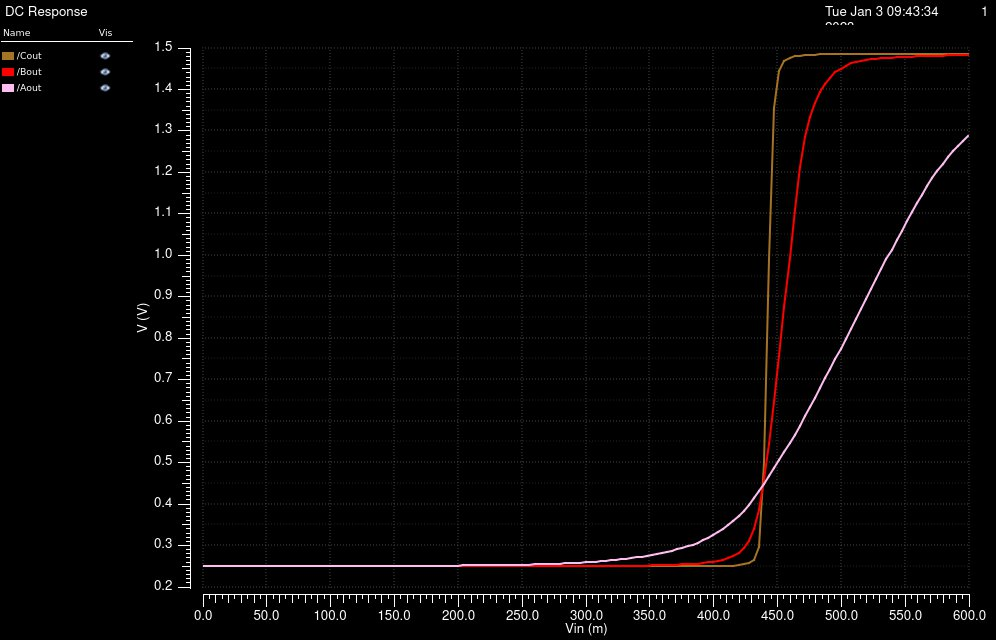

The file beside this chart, header and first rows:
/Cout X, /Cout Y, /Bout X, /Bout Y, /Aout X, /Aout Y
0, 0.2497, 0, 0.2498, 0, 0.2512
0.004, 0.2497, 0.004, 0.2498, 0.004, 0.2512
0.008, 0.2497, 0.008, 0.2498, 0.008, 0.2512
0.012, 0.2497, 0.012, 0.2498, 0.012, 0.2512
0.016, 0.2497, 0.016, 0.2498, 0.016, 0.2512
0.02, 0.2497, 0.02, 0.2498, 0.02, 0.2512
0.024, 0.2497, 0.024, 0.2498, 0.024, 0.2512
0.028, 0.2497, 0.028, 0.2498, 0.028, 0.2512
0.032, 0.2497, 0.032, 0.2498, 0.032, 0.2512
0.036, 0.2497, 0.036, 0.2498, 0.036, 0.2512
0.04, 0.2497, 0.04, 0.2498, 0.04, 0.2512
0.044, 0.2497, 0.044, 0.2498, 0.044, 0.2512
0.048, 0.2497, 0.048, 0.2498, 0.048, 0.2512
0.052, 0.2497, 0.052, 0.2498, 0.052, 0.2512
0.056, 0.2497, 0.056, 0.2498, 0.056, 0.2512
0.06, 0.2497, 0.06, 0.2498, 0.06, 0.2512
0.064, 0.2497, 0.064, 0.2498, 0.064, 0.2512
0.068, 0.2497, 0.068, 0.2498, 0.068, 0.2512
0.072, 0.2497, 0.072, 0.2498, 0.072, 0.2512
0.076, 0.2497, 0.076, 0.2498, 0.076, 0.2512
0.08, 0.2497, 0.08, 0.2498, 0.08, 0.2512
0.084, 0.2497, 0.084, 0.2498, 0.084, 0.2512
0.088, 0.2497, 0.088, 0.2498, 0.088, 0.2512
0.092, 0.2497, 0.092, 0.2498, 0.092, 0.2512
0.096, 0.2497, 0.096, 0.2498, 0.096, 0.2512
0.1, 0.2497, 0.1, 0.2498, 0.1, 0.2512
0.104, 0.2497, 0.104, 0.2498, 0.104, 0.2512
0.108, 0.2497, 0.108, 0.2498, 0.108, 0.2512
0.112, 0.2497, 0.112, 0.2498, 0.112, 0.2512
0.116, 0.2497, 0.116, 0.2498, 0.116, 0.2512
0.12, 0.2497, 0.12, 0.2498, 0.12, 0.2512
0.124, 0.2497, 0.124, 0.2498, 0.124, 0.2512
0.128, 0.2497, 0.128, 0.2498, 0.128, 0.2512
0.132, 0.2497, 0.132, 0.2498, 0.132, 0.2513
0.136, 0.2497, 0.136, 0.2498, 0.136, 0.2513
0.14, 0.2497, 0.14, 0.2498, 0.14, 0.2513
0.144, 0.2497, 0.144, 0.2498, 0.144, 0.2513
0.148, 0.2497, 0.148, 0.2498, 0.148, 0.2513
0.152, 0.2497, 0.152, 0.2498, 0.152, 0.2513
0.156, 0.2497, 0.156, 0.2498, 0.156, 0.2514
0.16, 0.2497, 0.16, 0.2498, 0.16, 0.2514
0.164, 0.2497, 0.164, 0.2498, 0.164, 0.2514
0.168, 0.2497, 0.168, 0.2498, 0.168, 0.2514
0.172, 0.2497, 0.172, 0.2498, 0.172, 0.2515
0.176, 0.2497, 0.176, 0.2498, 0.176, 0.2515
0.18, 0.2497, 0.18, 0.2498, 0.18, 0.2515
0.184, 0.2497, 0.184, 0.2498, 0.184, 0.2516
0.188, 0.2497, 0.188, 0.2498, 0.188, 0.2516
0.192, 0.2497, 0.192, 0.2498, 0.192, 0.2517
0.196, 0.2497, 0.196, 0.2498, 0.196, 0.2518
0.2, 0.2497, 0.2, 0.2498, 0.2, 0.2518
0.204, 0.2497, 0.204, 0.2498, 0.204, 0.2519
0.208, 0.2497, 0.208, 0.2498, 0.208, 0.252
0.212, 0.2497, 0.212, 0.2498, 0.212, 0.2521
0.216, 0.2497, 0.216, 0.2498, 0.216, 0.2522
0.22, 0.2497, 0.22, 0.2498, 0.22, 0.2523
0.224, 0.2497, 0.224, 0.2498, 0.224, 0.2525
0.228, 0.2497, 0.228, 0.2498, 0.228, 0.2526
0.232, 0.2497, 0.232, 0.2499, 0.232, 0.2528
0.236, 0.2497, 0.236, 0.2499, 0.236, 0.253
... 91 more rows
